Run: headless pygame with SDL's dummy video driver; simulated clock (each Clock.tick advances the game by its frame time, no real sleeping); random seed 0; keys injected as events and as key.get_pressed() state; no mouse input.
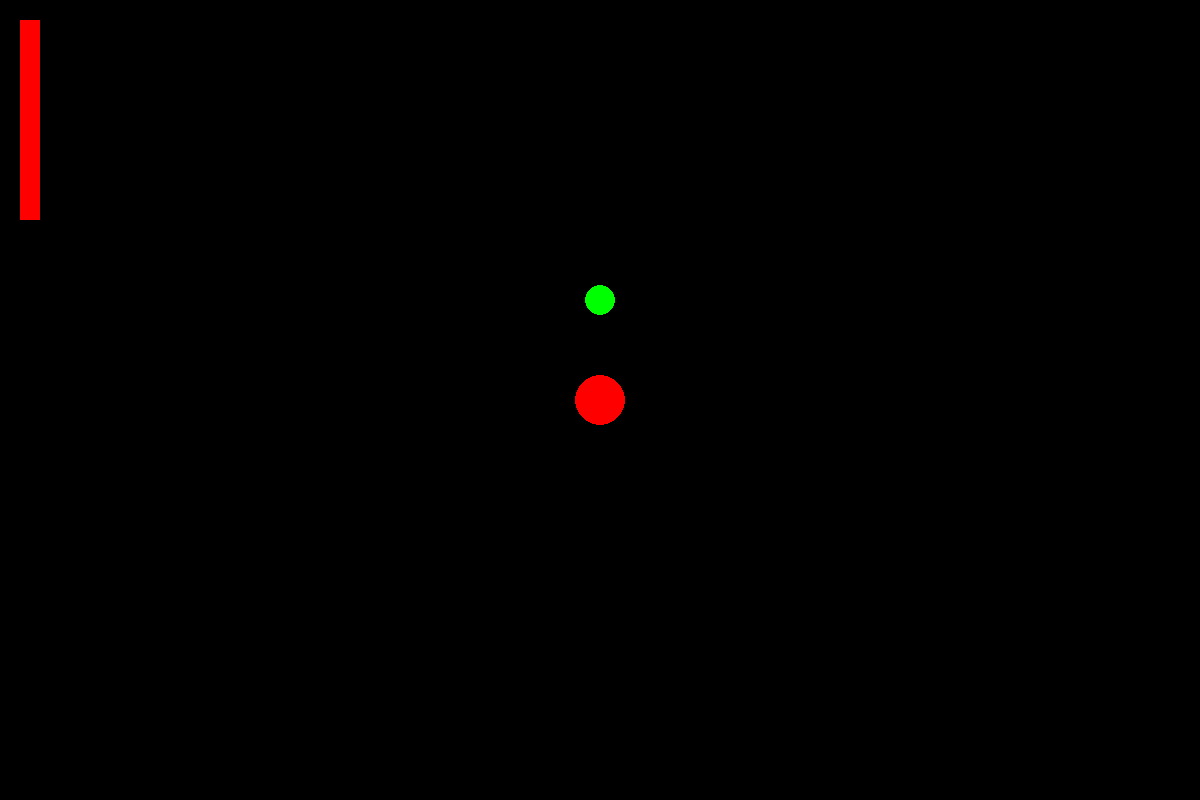
Frame 1 of 4 · flips 1–60 · no input
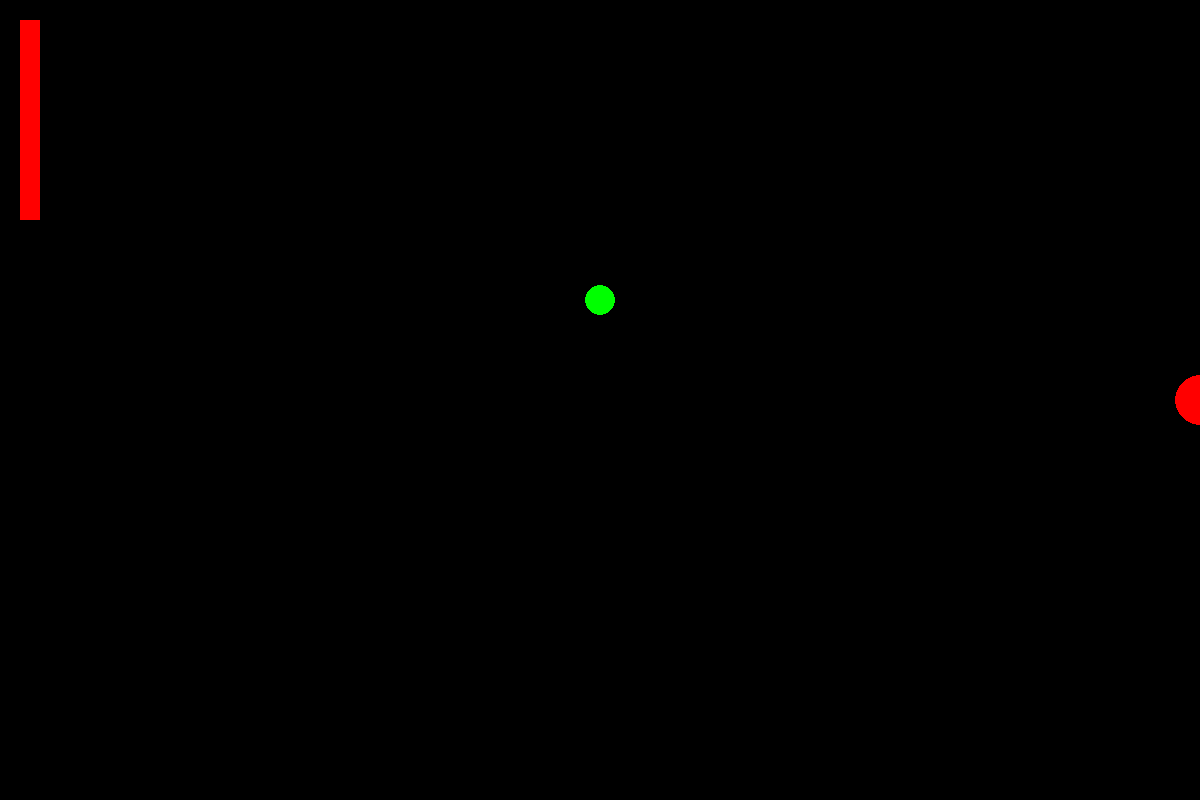
Frame 2 of 4 · flips 61–180 · tapped SPACE, RETURN · held RIGHT (→), D
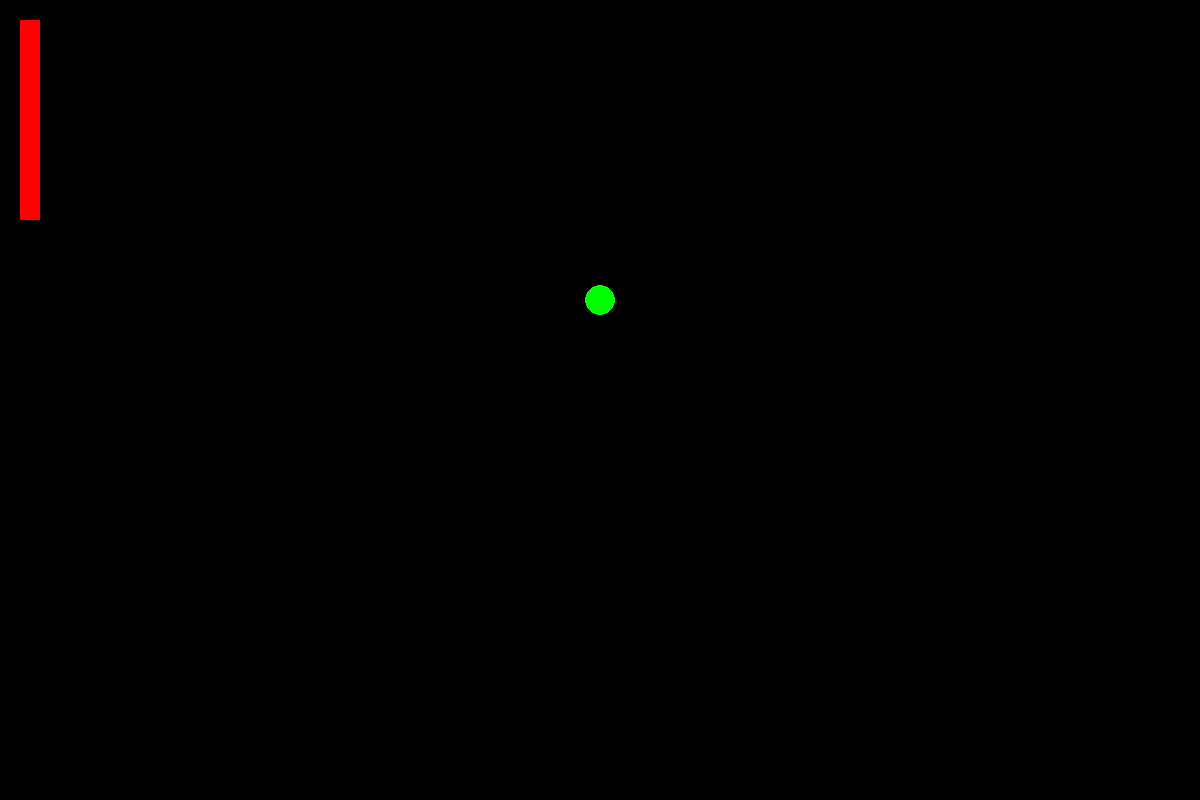
Frame 3 of 4 · flips 181–300 · held DOWN (↓), S
Frame 4 of 4 · flips 301–420 · held LEFT (←), A, UP (↑), W · screen same as frame 1, image omitted

The pygame program that drew these frames:

import pygame
import sys
import math

# 초기 설정
pygame.init()
clock = pygame.time.Clock()

# 화면 설정
screen_width = 1200
screen_height = 800
screen = pygame.display.set_mode((screen_width, screen_height))

# 색상
BLACK = (0, 0, 0)
RED = (255, 0, 0)
GREEN = (0, 255, 0)

# 플레이어 셋업
player_radius = 25
player_x = screen_width / 2
player_y = screen_height / 2
player_speed = 5
player_color = RED

# 공 셋업
ball_radius = 15
ball_x = screen_width / 2
ball_y = screen_height / 2 - 100
ball_speed = 0  #초기 속도는 0으로 시작
ball_color = GREEN
ball_moving = False
ball_following = False #처음에는 안따라다님

#슈팅, 패스 변수들
power = 0
max_power = 20
power_growing = False

# 각도계산
def calculate_angle(x1, y1, x2, y2):
    return math.atan2(y2 - y1, x2 - x1)

# 거리계산
def calculate_distance(x1, y1, x2, y2):
    return math.sqrt((x2 - x1) ** 2 + (y2 - y1) ** 2)

# 게임 루프
while True:
    for event in pygame.event.get():
        if event.type == pygame.QUIT:
            pygame.quit()
            sys.exit()
        if event.type == pygame.KEYDOWN:
            if event.key == pygame.K_SPACE and ball_following:
                power_growing = True
                ball_following = False  # 스페이스를 누르면 공이 따라다니지 않음
        if event.type == pygame.KEYUP:
            if event.key == pygame.K_SPACE and ball_following:
                power_growing = False
                ball_speed = power
                power = 0
                ball_moving = True
                ball_angle = calculate_angle(player_x, player_y, ball_x, ball_y)
                ball_following = False

    # 키 입력 처리
    keys = pygame.key.get_pressed()
    if keys[pygame.K_a]:
        player_x -= player_speed
    if keys[pygame.K_d]:
        player_x += player_speed
    if keys[pygame.K_w]:
        player_y -= player_speed
    if keys[pygame.K_s]:
        player_y += player_speed

    # 플레이어가 공 가까이 갔을 때 
    if calculate_distance(player_x, player_y, ball_x, ball_y) < player_radius + ball_radius + 10:
        ball_following = True

    # 공이 플레이어를 따라가는 로직
    if ball_following and not ball_moving:
        ball_angle = calculate_angle(player_x, player_y, ball_x, ball_y)
        ball_x += math.cos(ball_angle) * 2
        ball_y += math.sin(ball_angle) * 2

    # 공 이동 로직
    if ball_moving:
        ball_x += math.cos(ball_angle) * ball_speed
        ball_y += math.sin(ball_angle) * ball_speed
        ball_speed *= 0.98  # 공의 속도를 점점 감소시킴
        if ball_speed < 0.5:
            ball_moving = False
            ball_following = False

    # 파워 게이지 증가
    if power_growing and power < max_power:
        power += 0.5

    # 화면 업데이트
    screen.fill(BLACK)
    pygame.draw.circle(screen, player_color, (int(player_x), int(player_y)), player_radius)
    pygame.draw.circle(screen, ball_color, (int(ball_x), int(ball_y)), ball_radius)

    #PowerBar
    pygame.draw.rect(screen, RED, (20, 20, 20, 200))
    pygame.draw.rect(screen, GREEN, (20, 220 - (power / max_power) * 200, 20, (power / max_power) * 200))

    pygame.display.flip()

    clock.tick(60)  #60프레임
